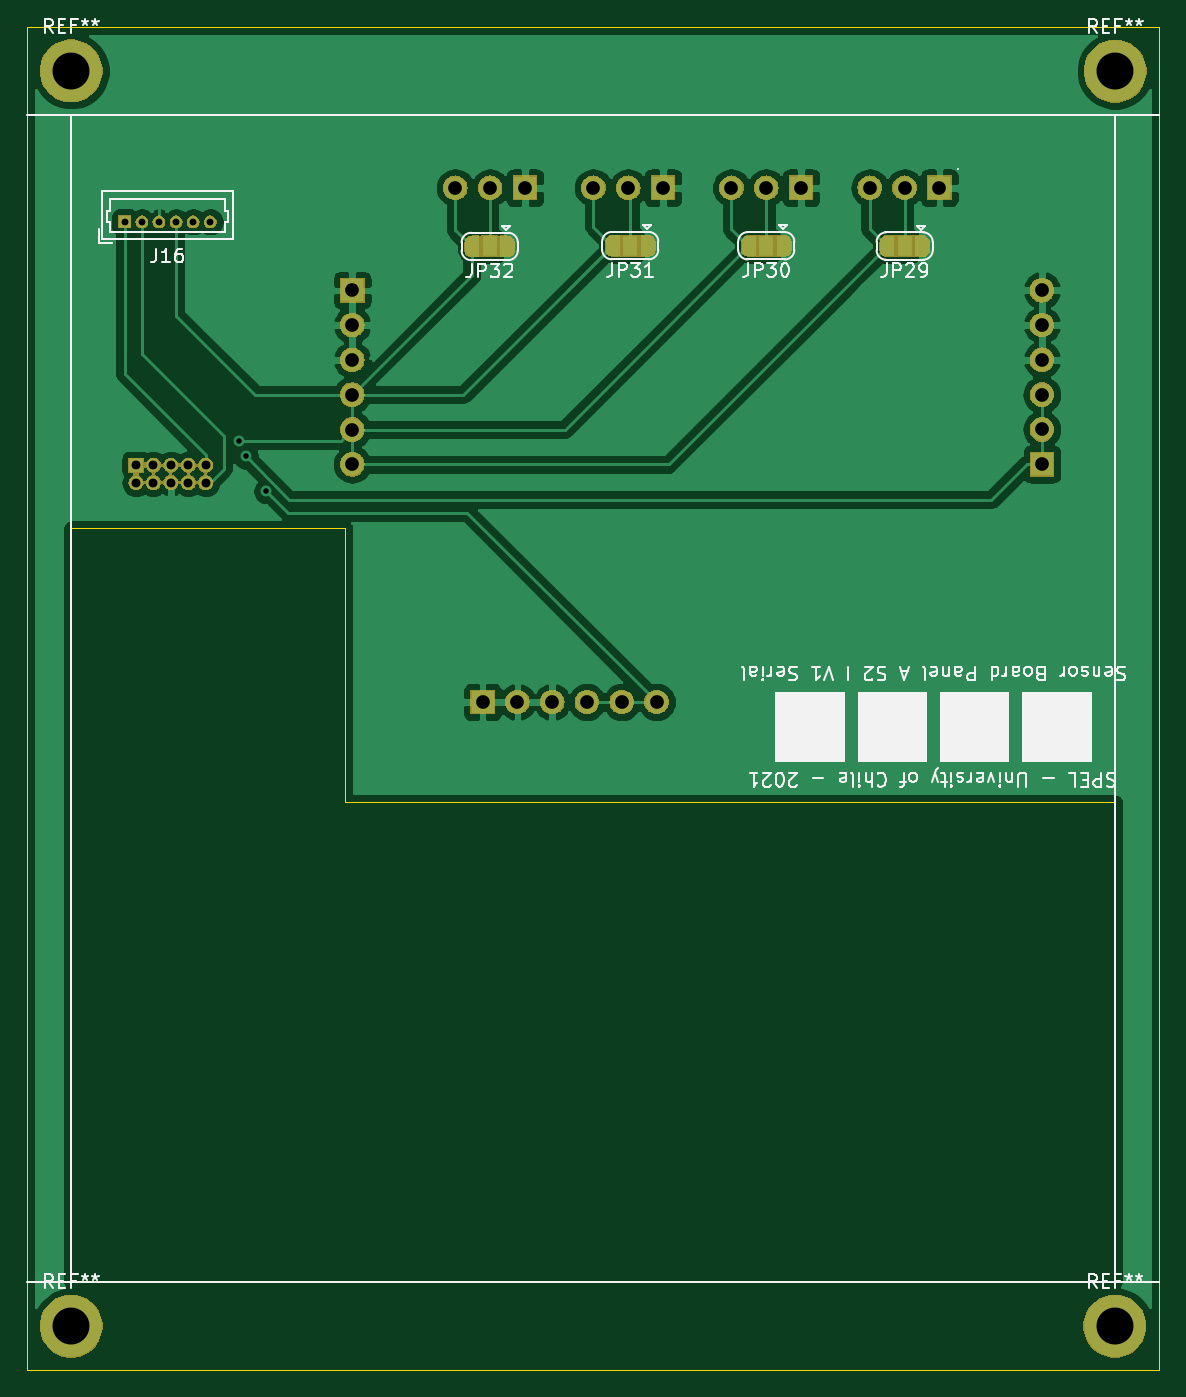
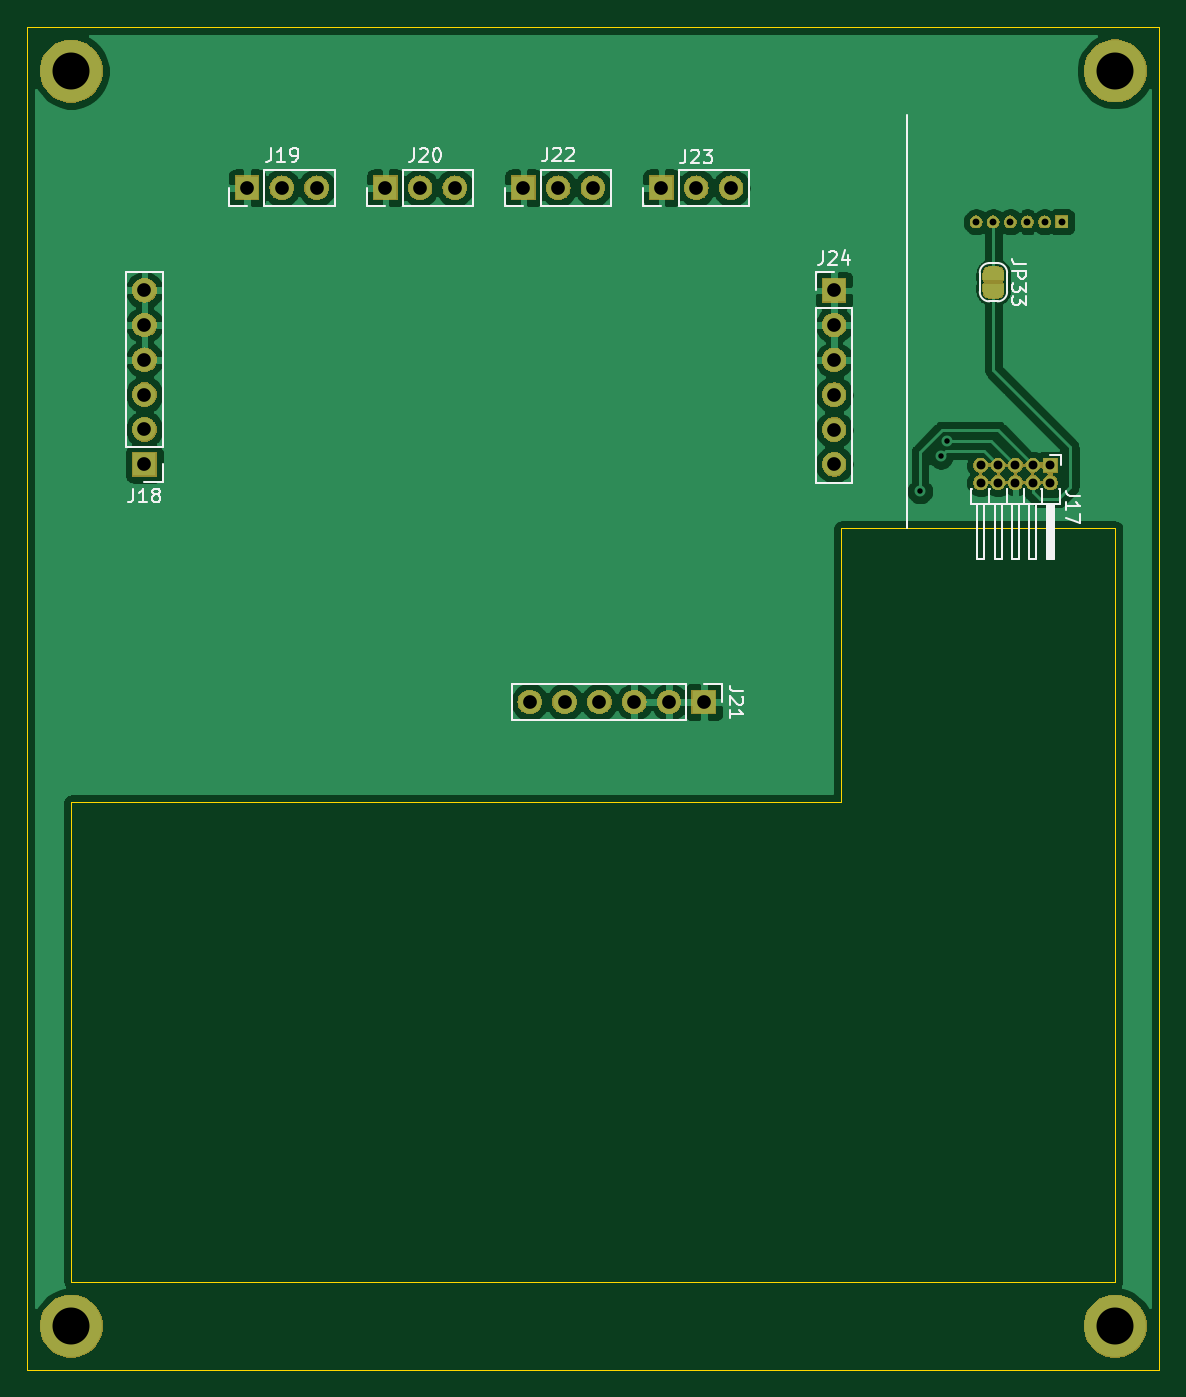
Circuit board: 10 layer files. Board 82.6 x 98.0 mm.
- bottom_copper: MAG_Plus-B_Cu.gbr (84876 bytes)
- bottom_mask: MAG_Plus-B_Mask.gbr (61343 bytes)
- paste: MAG_Plus-B_Paste.gbr (490 bytes)
- bottom_silk: MAG_Plus-B_SilkS.gbr (12056 bytes)
- outline: MAG_Plus-Edge_Cuts.gbr (989 bytes)
- top_copper: MAG_Plus-F_Cu.gbr (91984 bytes)
- top_mask: MAG_Plus-F_Mask.gbr (73116 bytes)
- paste: MAG_Plus-F_Paste.gbr (490 bytes)
- top_silk: MAG_Plus-F_SilkS.gbr (30181 bytes)
- drill: MAG_Plus.drl (1097 bytes)

=== bottom_copper: MAG_Plus-B_Cu.gbr (84876 bytes, source omitted) ===
=== bottom_mask: MAG_Plus-B_Mask.gbr (61343 bytes, source omitted) ===
=== paste: MAG_Plus-B_Paste.gbr ===
G04 #@! TF.GenerationSoftware,KiCad,Pcbnew,(5.1.2)-2*
G04 #@! TF.CreationDate,2021-08-28T01:11:49-04:00*
G04 #@! TF.ProjectId,MAG_Plus,4d41475f-506c-4757-932e-6b696361645f,rev?*
G04 #@! TF.SameCoordinates,Original*
G04 #@! TF.FileFunction,Paste,Bot*
G04 #@! TF.FilePolarity,Positive*
%FSLAX46Y46*%
G04 Gerber Fmt 4.6, Leading zero omitted, Abs format (unit mm)*
G04 Created by KiCad (PCBNEW (5.1.2)-2) date 2021-08-28 01:11:49*
%MOMM*%
%LPD*%
G04 APERTURE LIST*
G04 APERTURE END LIST*
M02*

=== bottom_silk: MAG_Plus-B_SilkS.gbr (12056 bytes, source omitted) ===
=== outline: MAG_Plus-Edge_Cuts.gbr ===
G04 #@! TF.GenerationSoftware,KiCad,Pcbnew,(5.1.2)-2*
G04 #@! TF.CreationDate,2021-08-28T01:11:49-04:00*
G04 #@! TF.ProjectId,MAG_Plus,4d41475f-506c-4757-932e-6b696361645f,rev?*
G04 #@! TF.SameCoordinates,Original*
G04 #@! TF.FileFunction,Profile,NP*
%FSLAX46Y46*%
G04 Gerber Fmt 4.6, Leading zero omitted, Abs format (unit mm)*
G04 Created by KiCad (PCBNEW (5.1.2)-2) date 2021-08-28 01:11:49*
%MOMM*%
%LPD*%
G04 APERTURE LIST*
%ADD10C,0.050000*%
G04 APERTURE END LIST*
D10*
X39200000Y-232600000D02*
X39200000Y-177600000D01*
X59200000Y-197600000D02*
X115410000Y-197600000D01*
X59200000Y-177600000D02*
X59200000Y-197600000D01*
X39200000Y-177600000D02*
X59200000Y-177600000D01*
X115410000Y-197600000D02*
X115400000Y-232590000D01*
X39200000Y-232600000D02*
X115400000Y-232590000D01*
X36000000Y-239000000D02*
X36000000Y-141000000D01*
X118600000Y-239000000D02*
X36000000Y-239000000D01*
X118600000Y-141000000D02*
X118600000Y-239000000D01*
X36000000Y-141000000D02*
X118600000Y-141000000D01*
M02*

=== top_copper: MAG_Plus-F_Cu.gbr (91984 bytes, source omitted) ===
=== top_mask: MAG_Plus-F_Mask.gbr (73116 bytes, source omitted) ===
=== paste: MAG_Plus-F_Paste.gbr ===
G04 #@! TF.GenerationSoftware,KiCad,Pcbnew,(5.1.2)-2*
G04 #@! TF.CreationDate,2021-08-28T01:11:49-04:00*
G04 #@! TF.ProjectId,MAG_Plus,4d41475f-506c-4757-932e-6b696361645f,rev?*
G04 #@! TF.SameCoordinates,Original*
G04 #@! TF.FileFunction,Paste,Top*
G04 #@! TF.FilePolarity,Positive*
%FSLAX46Y46*%
G04 Gerber Fmt 4.6, Leading zero omitted, Abs format (unit mm)*
G04 Created by KiCad (PCBNEW (5.1.2)-2) date 2021-08-28 01:11:49*
%MOMM*%
%LPD*%
G04 APERTURE LIST*
G04 APERTURE END LIST*
M02*

=== top_silk: MAG_Plus-F_SilkS.gbr (30181 bytes, source omitted) ===
=== drill: MAG_Plus.drl ===
M48
; DRILL file {KiCad (5.1.2)-2} date 28/08/2021 01:11:40
; FORMAT={-:-/ absolute / metric / decimal}
; #@! TF.CreationDate,2021-08-28T01:11:40-04:00
; #@! TF.GenerationSoftware,Kicad,Pcbnew,(5.1.2)-2
FMAT,2
METRIC
T1C0.400
T2C0.500
T3C0.650
T4C1.000
T5C2.700
%
G90
G05
T1
X51.462Y-171.215
X51.93Y-172.34
X53.452Y-174.888
T2
X43.11Y-155.22
X44.36Y-155.22
X45.61Y-155.22
X46.86Y-155.22
X48.11Y-155.22
X49.36Y-155.22
T3
X43.94Y-172.98
X43.94Y-174.25
X45.21Y-172.98
X45.21Y-174.25
X46.48Y-172.98
X46.48Y-174.25
X47.75Y-172.98
X47.75Y-174.25
X49.02Y-172.98
X49.02Y-174.25
T4
X69.23Y-190.27
X71.77Y-190.27
X74.31Y-190.27
X76.85Y-190.27
X79.39Y-190.27
X81.93Y-190.27
X87.4Y-152.74
X89.94Y-152.74
X92.48Y-152.74
X67.24Y-152.74
X69.78Y-152.74
X72.32Y-152.74
X77.32Y-152.74
X79.86Y-152.74
X82.4Y-152.74
X110.06Y-160.21
X110.06Y-162.75
X110.06Y-165.29
X110.06Y-167.83
X110.06Y-170.37
X110.06Y-172.91
X59.72Y-160.22
X59.72Y-162.76
X59.72Y-165.3
X59.72Y-167.84
X59.72Y-170.38
X59.72Y-172.92
X97.49Y-152.74
X100.03Y-152.74
X102.57Y-152.74
T5
X115.4Y-144.22
X115.39Y-235.82
X39.2Y-235.83
X39.2Y-144.21
T0
M30

